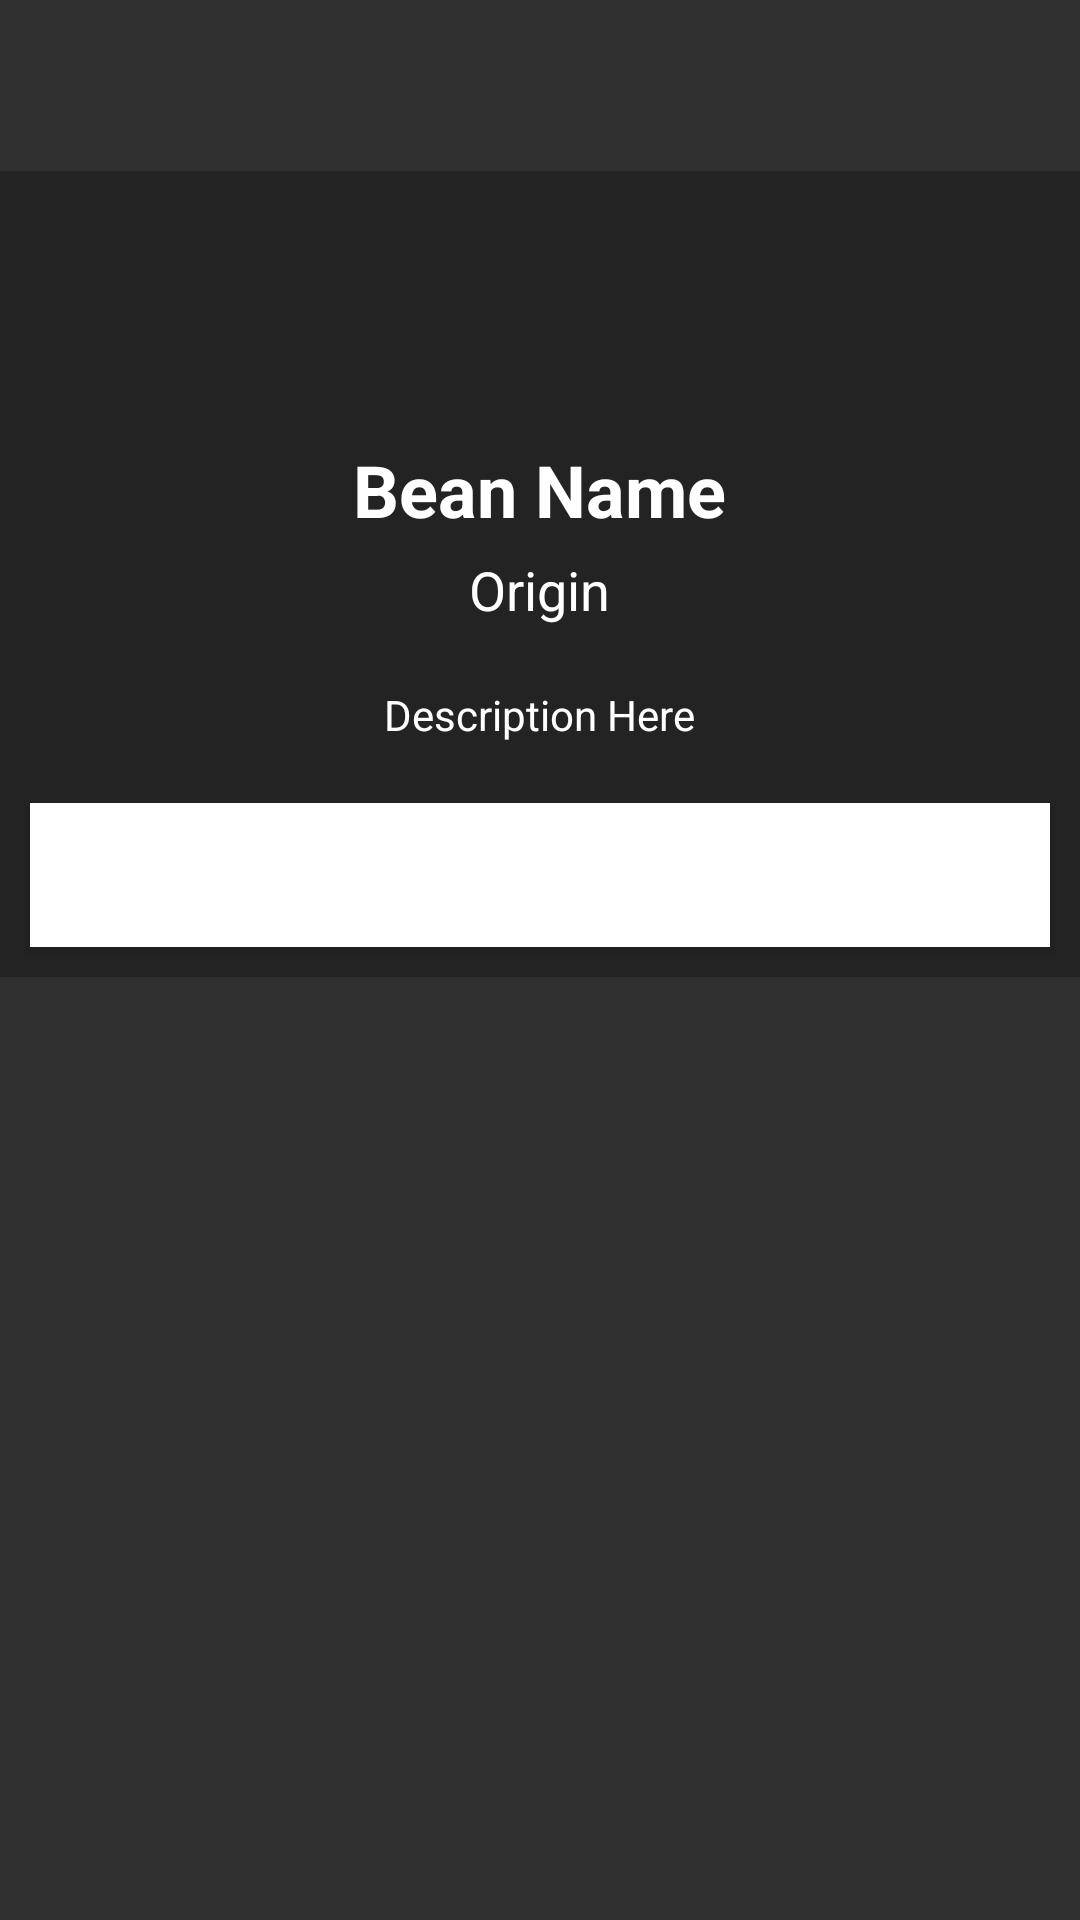

Write the Android layout XML for this screen, with the resource values it uses.
<!-- AndroidManifest.xml: application theme AppTheme.Dark -->
<!-- res/layout/dialog_bean.xml -->
<?xml version="1.0" encoding="utf-8"?>
<RelativeLayout
    xmlns:android="http://schemas.android.com/apk/res/android"
    android:layout_width="350dp"
    android:layout_height="wrap_content"
    android:layout_gravity="center">

    <LinearLayout
        android:layout_marginTop="57dp"
        android:layout_width="match_parent"
        android:layout_height="wrap_content"
        android:background="#232323"
        android:orientation="vertical"
        android:gravity="center_horizontal">

        <TextView
            android:id="@+id/dialog_name"
            android:layout_width="wrap_content"
            android:layout_height="wrap_content"
            android:text="Bean Name"
            android:textColor="@android:color/white"
            android:textStyle="bold"
            android:textSize="24sp"
            android:layout_marginTop="90dp" />
        <TextView
            android:id="@+id/dialog_origin"
            android:layout_width="wrap_content"
            android:layout_height="wrap_content"
            android:textSize="18sp"
            android:text="Origin"
            android:textColor="@android:color/white"
            android:layout_marginTop="5dp"
            android:layout_marginBottom="10dp"/>

        <TextView
            android:id="@+id/dialog_desc"
            android:layout_width="wrap_content"
            android:layout_height="wrap_content"
            android:padding="10dp"
            android:text="Description Here"
            android:textColor="@android:color/white"
            />

        <Button
            android:id="@+id/dialog_btn"
            android:layout_width="match_parent"
            android:layout_height="wrap_content"
            android:background="@android:color/white"
            android:text="Use Bean"
            android:layout_marginVertical="10dp"
            android:layout_marginHorizontal="10dp"/>


    </LinearLayout>

    <ImageView
        android:id="@+id/dialog_img"
        android:layout_width="120dp"
        android:layout_height="120dp"
        android:src="@mipmap/ic_launcher"
        android:padding="10dp"
        android:layout_centerHorizontal="true"
        android:layout_alignParentTop="true"
        />

</RelativeLayout>
<!-- resources referenced by this layout -->
<resources>
  <style name="AppTheme.Dark" parent="Theme.AppCompat">
          
          <item name="colorPrimary">@color/darkColorPrimary</item>
          <item name="colorPrimaryDark">@color/darkColorPrimaryDark</item>
          <item name="colorAccent">@color/darkColorAccent</item>
      </style>
  <color name="darkColorPrimary">#1e2756</color>
  <color name="darkColorPrimaryDark">#141831</color>
  <color name="darkColorAccent">#2aac4b</color>
</resources>
